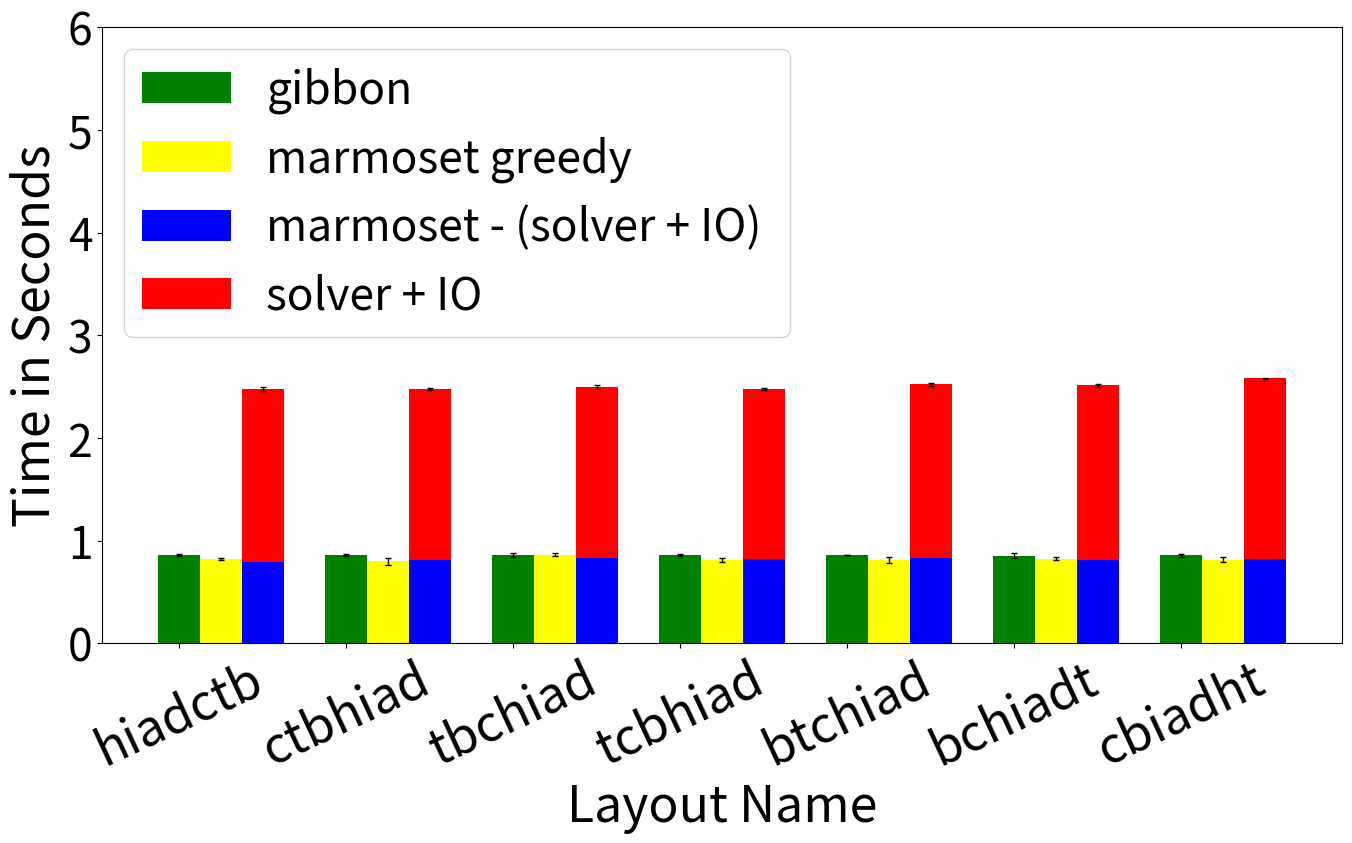
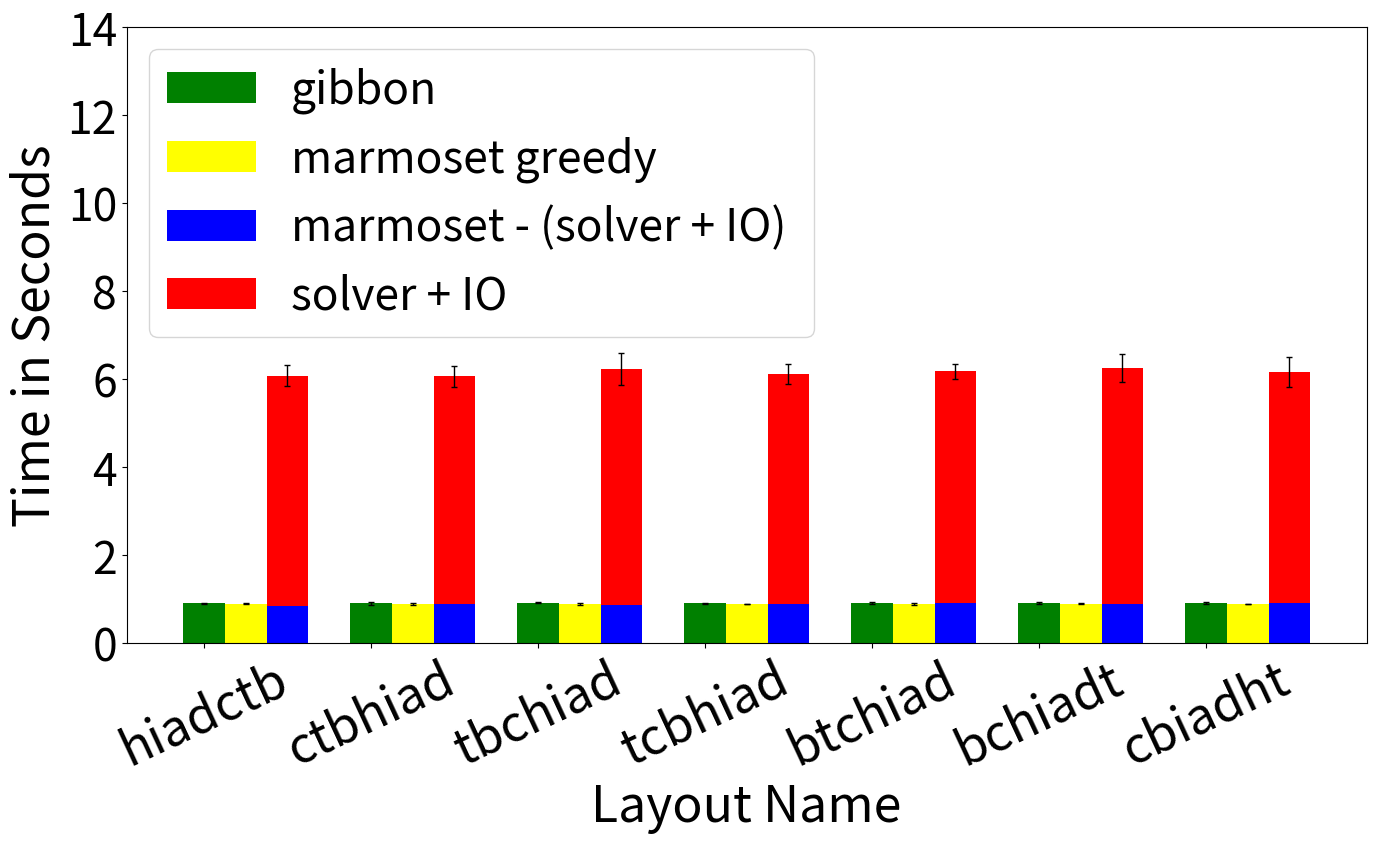
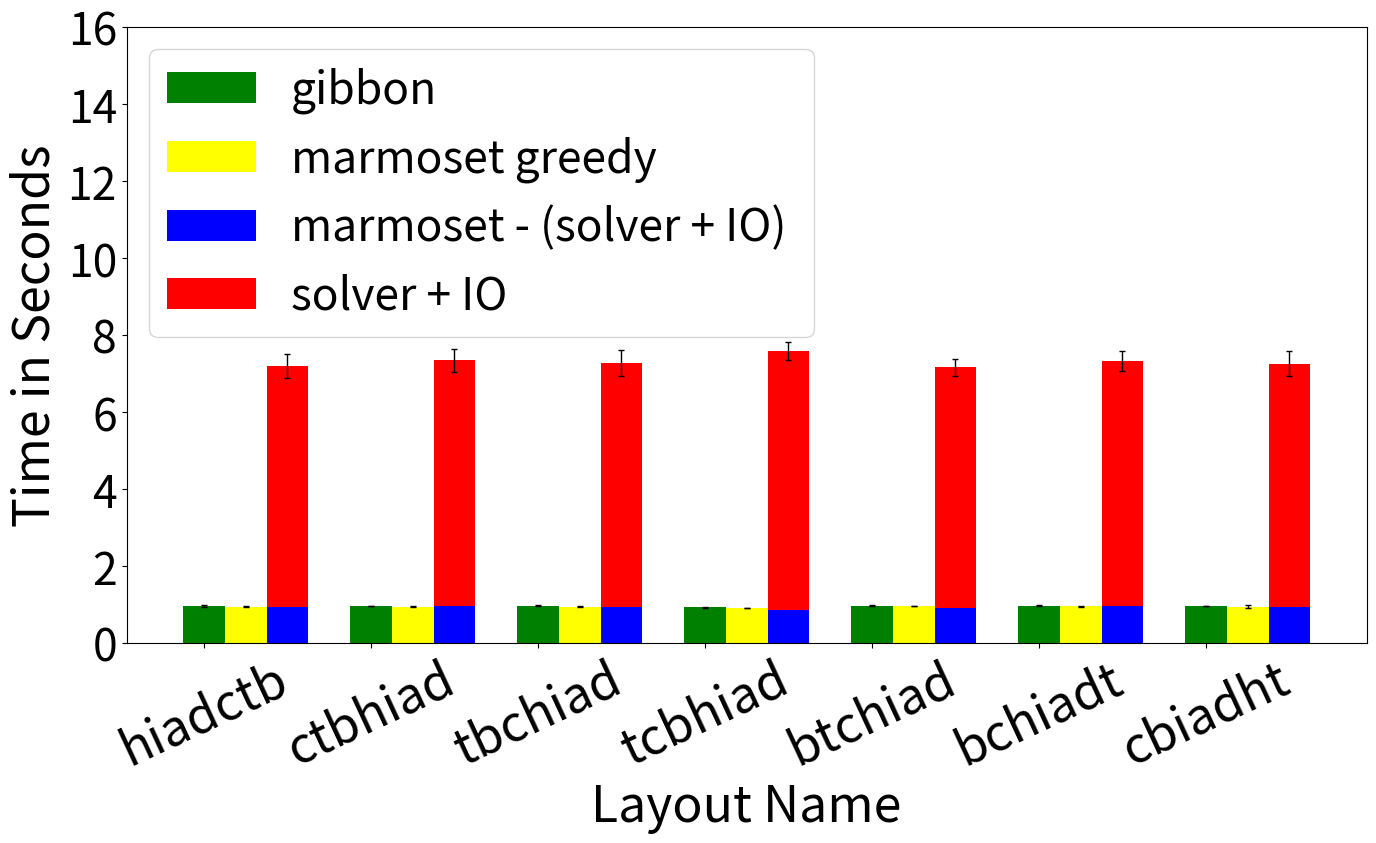
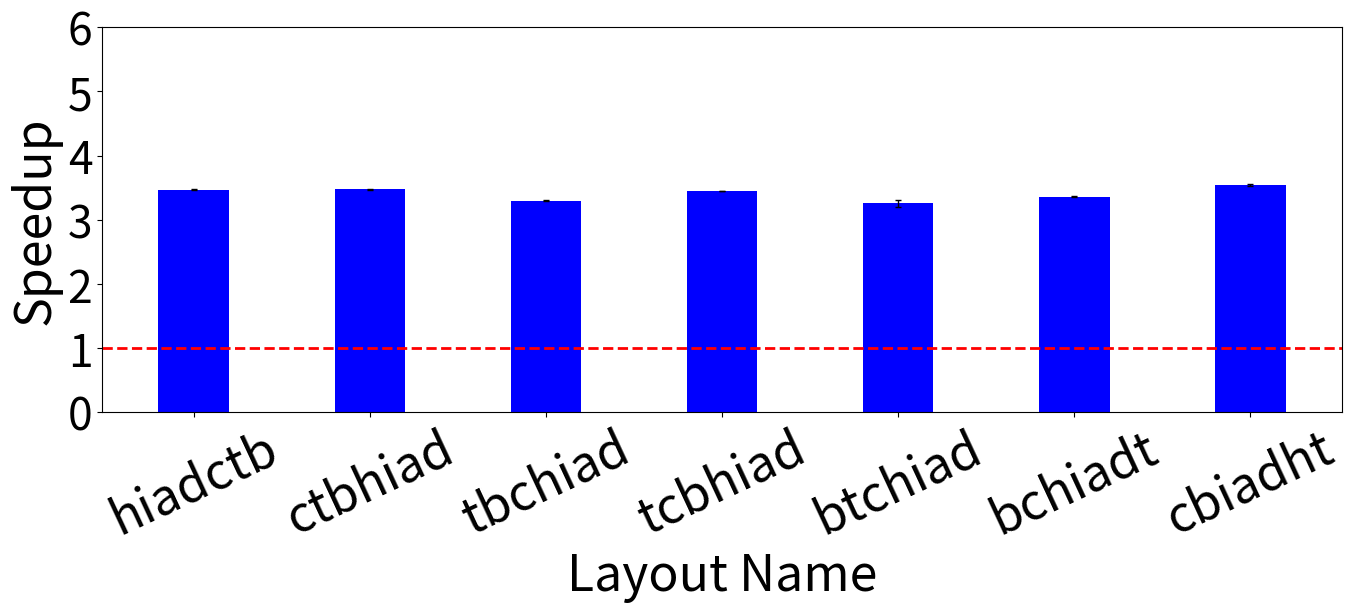
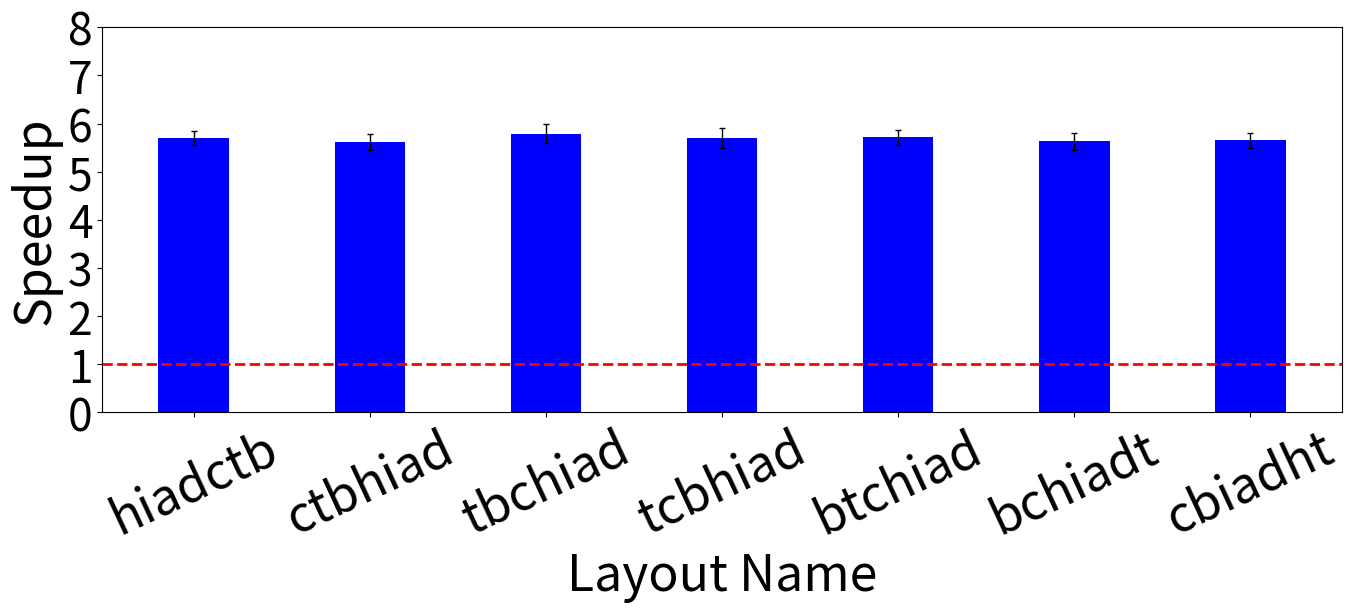
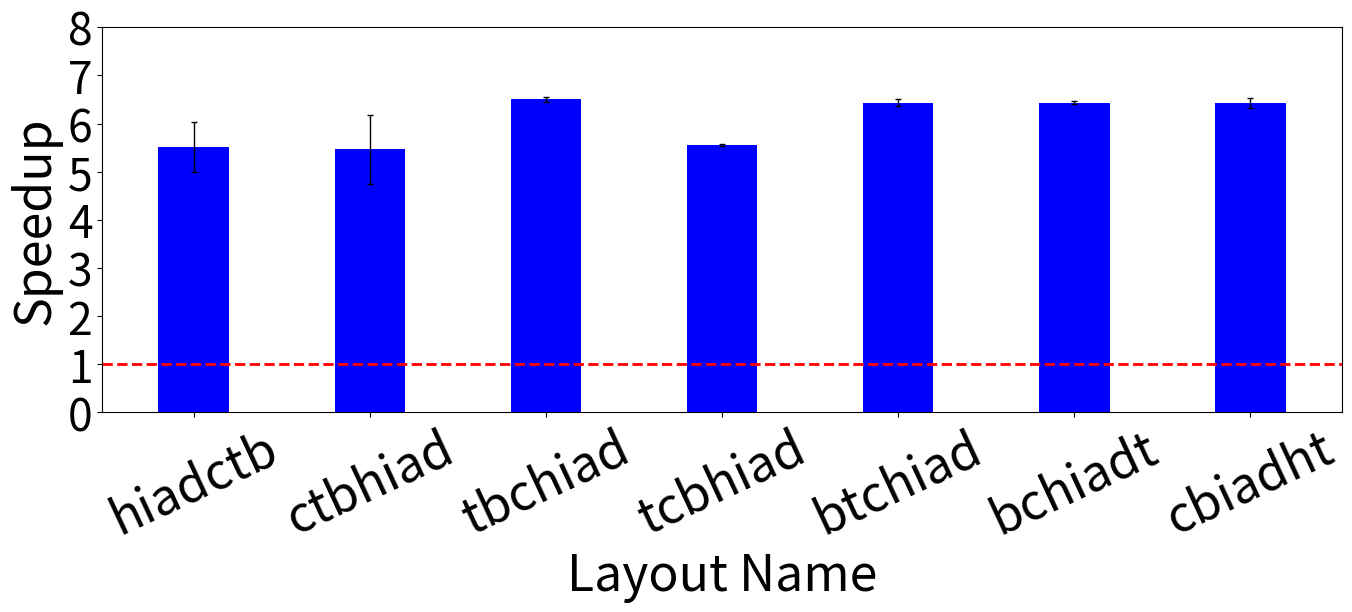

Source code (Python) for these figures, in order:
import matplotlib.pyplot as plt
import numpy as np


# FilterBlogCompileTimes
width = 0.25
groups = ['hiadctb', 'ctbhiad', 'tbchiad', 'tcbhiad', 'btchiad', 'bchiadt', 'cbiadht']
values = np.arange(len(groups))

fig, ax = plt.subplots()

#Marmoset

tot = [2.4763457775115967,2.4798877239227295,2.492201566696167,2.477468729019165,2.5222277641296387,2.5122578144073486,2.579533100128174]

tot_std_lb = [2.431425839364206,2.424893039978896,2.428376855522338,2.4279375176254256,2.477964917463084,2.4535700640418434,2.446750356597901]
tot_std_ub = [2.6037552591499273,2.532022179645941,2.5923903563917245,2.525194370022415,2.5719998283763528,2.5811512045060625,2.636505570170084]

solver = [1.680224205,1.6710066559999999,1.661507599,1.657419303,1.6937210820000002,1.7057379700000002,1.763435513]

solver_std_lb = [1.6364599883073974,1.6063177856108186,1.5751566073683283,1.5990164348400144,1.651269660305508,1.649585903578315,1.6392235267385031]
solver_std_ub = [1.791742598137047,1.7227313063891814,1.7201046617427824,1.7082858491599855,1.7585561703611592, 1.7630623073105736, 1.8344043452614966]


t_compile = [element1 - element2 for (element1, element2) in zip(tot, solver)]

error_compile_ub = [element1 - element2 for (element1, element2) in zip(tot_std_ub, solver_std_ub)]
error_compile_lb = [element1 - element2 for (element1, element2) in zip(tot_std_lb, solver_std_lb)]

delta_error_compile = [abs(element1 - element2) for (element1, element2) in zip(error_compile_ub, error_compile_lb)]
delta_error_solver  = [0] * 7 #[element1 - element2 for (element1, element2) in zip(tot_std_ub, tot_std_lb)]

#Gibbon
tot_compile_gibbon = [0.8607304096221924,0.859238862991333,0.8573410511016846,0.8580596446990967,0.8600566387176514,0.852698564529419,0.8588204383850098]
gibbon_lb = [0.852443202277915,0.8498290087198315,0.8397840946837096,0.8522387271071532,0.8587618256234751,0.836141325873412,0.8478211033878086,]
gibbon_ub = [0.8649528980842268,0.86187058302279,0.8594348142620098,0.8624391365436985,0.8612693298568038,0.8591973471883828,0.8630075717763083] 

#marmoset greedy 
tot_compile_greedy = [0.8232002258300781,0.7986009120941162,0.8631477355957031,0.8088064193725586,0.809377908706665,0.8230295181274414,0.8146462440490723]
greedy_lb = [0.8148159157009246,0.7805803182774125,0.8506619539874934,0.79823302307509,0.7933506167162483,0.8102714431176877,0.8019911534346515] 
greedy_ub = [0.824345088259579,0.8143934048162562,0.8672989864794932,0.8179191574906381,0.8199436668327427,0.826059744236506,0.8230051378318957]

delta_error_gibbon = [element1 - element2 for (element1, element2) in zip(gibbon_ub, gibbon_lb)]

delta_error_greedy = [element1 - element2 for (element1, element2) in zip(greedy_ub, greedy_lb)]

plt.ylim([0, 6])

# Stacked bar chart, gibbon
ax.bar(values, tot_compile_gibbon, yerr = delta_error_gibbon , width=width, ecolor = 'black', color= 'green', error_kw=dict(lw=1, capsize=2, capthick=1))

#Stacked bar chart greedy 
ax.bar(values + width, tot_compile_greedy, yerr = delta_error_greedy , width=width, ecolor = 'black', color= 'yellow', error_kw=dict(lw=1, capsize=2, capthick=1))

# Stacked bar chart, marmoset
ax.bar(values + width*2 , t_compile, yerr = delta_error_solver  , width=width, ecolor = 'black', color= 'blue')
ax.bar(values + width*2, solver, yerr = delta_error_compile , width=width, ecolor = 'black', bottom = t_compile, color= 'red', error_kw=dict(lw=1, capsize=2, capthick=1))

plt.xticks(values, groups, color='black', rotation=25, fontweight='normal', fontstyle='italic', fontsize='36', horizontalalignment='center')

plt.xlabel("Layout Name", fontsize='36')
plt.ylabel("Time in Seconds", fontsize ='36')

plt.yticks(fontsize='32')

Legend = ['gibbon', 'marmoset greedy', 'marmoset - (solver + IO) ', 'solver + IO']

ax.legend(Legend, loc = 2, fontsize=32)

fig.set_size_inches(16, 8)                                                                                                                                    
plt.savefig('FilterBlogCompileTimes.pdf', dpi=4000, format='pdf', bbox_inches='tight')
#plt.show() 



# ContentSearchCompileTimes
width = 0.25
groups = ['hiadctb', 'ctbhiad', 'tbchiad', 'tcbhiad', 'btchiad', 'bchiadt', 'cbiadht']
values = np.arange(len(groups))

fig, ax = plt.subplots()

#Marmoset

tot = [6.081379175186157,6.06399941444397,6.234234809875488,6.1213698387146,6.181093215942383,6.262093782424927,6.169062376022339]

tot_std_lb = [5.998436550160607,5.941136302864032,6.056734238303654,6.035853765428769,6.112343071597323,6.056516202216304,6.025754126992353]
tot_std_ub = [6.233867705007036,6.176806666140281,6.430480962756323, 6.268578573709686,6.279620410305753,6.375389544243657,6.363005697972382]

solver = [5.242176141,5.1773923250000005,5.354751968,5.223972439,5.275005103,5.368839304999999,5.249520898]

solver_std_lb = [5.1220051520955625,5.071235740306588,5.181306244559707,5.127580895361574,5.2212114340546885,5.155611325696527,5.107882930327245]
solver_std_ub = [5.351551019237773,5.275431983693413,5.532472068551405,5.3644265761939804,5.381269163945311,5.479814418970139, 5.455961354561646]


t_compile = [element1 - element2 for (element1, element2) in zip(tot, solver)]

#error_compile_ub = [element1 - element2 for (element1, element2) in zip(tot_std_ub, solver_std_ub)]
#error_compile_lb = [element1 - element2 for (element1, element2) in zip(tot_std_lb, solver_std_lb)]

delta_error_compile = [element1 - element2 for (element1, element2) in zip(tot_std_ub, tot_std_lb)]
delta_error_solver  = [0] * 7

#Gibbon
tot_compile_gibbon = [0.9083178043365479,0.9101319313049316,0.921332836151123,0.9051344394683838,0.91864013671875,0.9229867458343506,0.9178578853607178]
gibbon_lb = [0.9022814308169638,0.885252554510956,0.9131939656276613,0.8953648456312211,0.9038066579273588,0.9063729696602817,0.901092830844145]
gibbon_ub = [0.9151587610877401,0.9181514588048807,0.9264136440152153,0.9157871357225387,0.9221932378042493,0.9262777447901306,0.9206766715836978] 

#marmoset greedy 
tot_compile_greedy = [0.9009778499603271,0.8970122337341309,0.893225908279419,0.8943295478820801,0.8910129070281982,0.8961613178253174,0.8922576904296875]
greedy_lb = [0.8913367329231676,0.880767896610307,0.8798558221570603,0.8902103157697545,0.8727383124015266,0.8892640770100962,0.8892640770100962,0.8757294321434738] 
greedy_ub = [0.906987057309173,0.9033215627029798,0.9021972775811666,0.8957687962195846,0.8952015730558301,0.9023875957770403,0.8998111846337343]



delta_error_gibbon = [element1 - element2 for (element1, element2) in zip(gibbon_ub, gibbon_lb)]

delta_error_greedy = [element1 - element2 for (element1, element2) in zip(greedy_ub, greedy_lb)]

plt.ylim([0, 14])

# Stacked bar chart, gibbon
ax.bar(values, tot_compile_gibbon, yerr = delta_error_gibbon , width=width, ecolor = 'black', color= 'green', error_kw=dict(lw=1, capsize=2, capthick=1))

#Stacked bar chart greedy 
ax.bar(values + width, tot_compile_greedy, yerr = delta_error_greedy , width=width, ecolor = 'black', color= 'yellow', error_kw=dict(lw=1, capsize=2, capthick=1))

# Stacked bar chart, marmoset
ax.bar(values + width*2 , t_compile, yerr = delta_error_solver , width=width, ecolor = 'black', color= 'blue')
ax.bar(values + width*2, solver, yerr = delta_error_compile , width=width, ecolor = 'black', bottom = t_compile, color= 'red', error_kw=dict(lw=1, capsize=2, capthick=1))

plt.xticks(values, groups, color='black', rotation=25, fontweight='normal', fontstyle='italic', fontsize='36', horizontalalignment='center')

plt.xlabel("Layout Name", fontsize='36')
plt.ylabel("Time in Seconds", fontsize ='36')

plt.yticks(fontsize='32')

Legend = ['gibbon', 'marmoset greedy', 'marmoset - (solver + IO) ', 'solver + IO']

ax.legend(Legend, loc = 2, fontsize=32)

fig.set_size_inches(16, 8)                                                                                                                                    
plt.savefig('ContentSearchCompileTimes.pdf', dpi=4000, format='pdf', bbox_inches='tight')
#plt.show() 


#--------------------------------------------------------------------------------------------------------------------------------------------------------------------------------------


#TagSearchCompileTimes
width = 0.25
groups = ['hiadctb', 'ctbhiad', 'tbchiad', 'tcbhiad', 'btchiad', 'bchiadt', 'cbiadht']
values = np.arange(len(groups))

fig, ax = plt.subplots()

#Marmoset

tot = [7.2059361934661865,7.346128940582275,7.281888723373413,7.591944456100464,7.1686179637908936,7.332003116607666,7.263138055801392]

tot_std_lb = [7.062782871756884,7.116351133602505,7.07569103097135,7.477315059293655,7.072487588607124,7.207674328579598,7.146516855719437]
tot_std_ub = [7.371132849288717,7.403958208675869, 7.40285548248012, 7.723281485184019,7.297944735272542,7.475319030456317,7.479295197960983]

solver = [6.257179876,6.369001831999999,6.336062887000001,6.7323154800000005,6.242812315,6.361802778,6.328930246]

solver_std_lb = [6.121274403056076,6.170748797571678,6.145702238963185,6.571989770757389,6.141317742880025,6.234596492857011,6.2050361348444145]
solver_std_ub = [6.4044208273883685,6.467482173983878, 6.4847974483701485,6.846211699687055,6.341438445564419,6.518163150920768,6.525735220266695]


t_compile = [element1 - element2 for (element1, element2) in zip(tot, solver)]

error_compile_ub = [element1 - element2 for (element1, element2) in zip(tot_std_ub, solver_std_ub)]
error_compile_lb = [element1 - element2 for (element1, element2) in zip(tot_std_lb, solver_std_lb)]

delta_error_compile = [element1 - element2 for (element1, element2) in zip(tot_std_ub, tot_std_lb)]
delta_error_solver  = [0] * 7 #[element1 - element2 for (element1, element2) in zip(tot_std_ub, tot_std_lb)]

#Gibbon
tot_compile_gibbon = [0.9700431823730469,0.9678890705108643,0.9738900661468506,0.9320886135101318,0.9801414012908936,0.9762258529663086,0.9723186492919922]
gibbon_lb = [0.9484352364840066,0.9615927477982519,0.9668692814989756,0.9191053856724077,0.9717827975697478,0.9677049141291735,0.9682013305347521]
gibbon_ub = [0.9733474160530214,0.9731676108002453,0.9797498052964074,0.9354812685668229,0.9837185468991106,0.9779881019230726,0.9742702266585801] 


#marmoset greedy 
tot_compile_greedy = [0.9543266296386719,0.952153205871582,0.9502048492431641,0.9125690460205078,0.9581794738769531,0.9601764678955078,0.9542787075042725]
greedy_lb = [0.9395896722315223,0.944400543160545,0.9427559402864358,0.9080648920030837,0.9566546337910777,0.9530116236533243,0.9307631870241089] 
greedy_ub = [0.9585955809117882,0.9580711581435729,0.9562467177098477,0.9168423048895488,0.9591993434122914,0.964566225840762,0.9602882113591376]

delta_error_gibbon = [element1 - element2 for (element1, element2) in zip(gibbon_ub, gibbon_lb)]

delta_error_greedy = [element1 - element2 for (element1, element2) in zip(greedy_ub, greedy_lb)]

plt.ylim([0, 16])

# Stacked bar chart, gibbon
ax.bar(values, tot_compile_gibbon, yerr = delta_error_gibbon , width=width, ecolor = 'black', color= 'green', error_kw=dict(lw=1, capsize=2, capthick=1))

#Stacked bar chart greedy 
ax.bar(values + width, tot_compile_greedy, yerr = delta_error_greedy , width=width, ecolor = 'black', color= 'yellow', error_kw=dict(lw=1, capsize=2, capthick=1))

# Stacked bar chart, marmoset
ax.bar(values + width*2 , t_compile, yerr = delta_error_solver , width=width, ecolor = 'black', color= 'blue')
ax.bar(values + width*2, solver, yerr = delta_error_compile , width=width, ecolor = 'black', bottom = t_compile, color= 'red', error_kw=dict(lw=1, capsize=2, capthick=1))

plt.xticks(values, groups, color='black', rotation=25, fontweight='normal', fontstyle='italic', fontsize='36', horizontalalignment='center')

plt.xlabel("Layout Name", fontsize='36')
plt.ylabel("Time in Seconds", fontsize ='36')

plt.yticks(fontsize='32')

Legend = ['gibbon', 'marmoset greedy', 'marmoset - (solver + IO) ', 'solver + IO']

ax.legend(Legend, loc = 2, fontsize=32)


fig.set_size_inches(16, 8)                                                                                                                                    
plt.savefig('TagSearchCompileTimes.pdf', dpi=4000, format='pdf', bbox_inches='tight')
#plt.show() 

#--------------------------------------------------------------------------------------------------------------------------------------------------------------------------------------


#GHC VS GIBBON SPEEDUPS Filter Blogs
width = 0.4
groups = ['hiadctb', 'ctbhiad', 'tbchiad', 'tcbhiad', 'btchiad', 'bchiadt', 'cbiadht']
values = np.arange(len(groups))

fig, ax = plt.subplots()

#Marmoset

Marmoset_Median = 0.065
Marmoset_UB     = 0.06500446729509662
Marmoset_LB     = 0.06578108826045892

Ghc = [(0.225395476/Marmoset_Median),(0.225769255/Marmoset_Median),(0.214234569/Marmoset_Median), (0.223801856/Marmoset_Median), (0.211657778/Marmoset_Median), (0.218405599/Marmoset_Median), (0.230497711/Marmoset_Median)] 
ErrorBarGhcLb = [(0.22429329448170157/Marmoset_UB),(0.22459338544449045/Marmoset_UB),(0.212920461807541/Marmoset_UB), (0.22280862150748224/Marmoset_UB), (0.2101991556628915/Marmoset_UB), (0.21738497102868323/Marmoset_UB), (0.22989495707724106/Marmoset_UB)]
ErrorBarGhcUb = [(0.22756159240718735/Marmoset_LB),(0.2267582294443984/Marmoset_LB),(0.21495953797023679/Marmoset_LB), (0.2253176862702956/Marmoset_LB), (0.21630266855933072/Marmoset_LB), (0.219801701193539/Marmoset_LB), (0.2316596989227589/Marmoset_LB)] 

delta_error_ghc = [abs(element1 - element2) for (element1, element2) in zip(ErrorBarGhcUb, ErrorBarGhcLb)]
plt.ylim([0, 6])

# Stacked bar chart, marmoset
ax.bar(values , Ghc, yerr = delta_error_ghc , width=width, ecolor = 'black', color= 'blue', error_kw=dict(lw=1, capsize=2, capthick=1))

plt.xticks(values, groups, color='black', rotation=25, fontweight='normal', fontstyle='italic', fontsize='36', horizontalalignment='center')

plt.xlabel("Layout Name", fontsize='36')
plt.ylabel("Speedup", fontsize ='36')

plt.yticks(fontsize='32')

plt.axhline(y=1, color='r', linestyle='--', lw=2)

fig.set_size_inches(16, 5)                                                                                                                                    
plt.savefig('SpeedupMarmosetGhcFilterBlogs.pdf', dpi=4000, format='pdf', bbox_inches='tight')
 
#--------------------------------------------------------------------------------------------------------------------------------------------------------------------------------------


#GHC VS GIBBON SPEEDUPS Content Search
width = 0.4
groups = ['hiadctb', 'ctbhiad', 'tbchiad', 'tcbhiad', 'btchiad', 'bchiadt', 'cbiadht']
values = np.arange(len(groups))

fig, ax = plt.subplots()

#Marmoset

Marmoset_Median = 0.637
Marmoset_UB     = 0.6352029703132667
Marmoset_LB     = 0.639036807464511

Ghc = [(3.626187277/Marmoset_Median),(3.57383524/Marmoset_Median),(3.684741551/Marmoset_Median), (3.632958663/Marmoset_Median), (3.638080366/Marmoset_Median), (3.585630508/Marmoset_Median), (3.599035579/Marmoset_Median)] 

ErrorBarGhcLb = [(3.584182679694473/Marmoset_UB),(3.497106889117984/Marmoset_UB),(3.5843370635607665/Marmoset_UB), (3.5480737523985537/Marmoset_UB), (3.5766176723174516/Marmoset_UB), (3.5249513016925893/Marmoset_UB), (3.53552073656425/Marmoset_UB)]

ErrorBarGhcUb = [(3.700556361416638/Marmoset_LB),(3.6252115513264593/Marmoset_LB),(3.7325632782170115/Marmoset_LB), (3.700484465823669/Marmoset_LB), (3.6950645536825486/Marmoset_LB), (3.6559300227518547/Marmoset_LB), (3.655430860991307/Marmoset_LB)] 

delta_error_ghc = [element1 - element2 for (element1, element2) in zip(ErrorBarGhcUb, ErrorBarGhcLb)]
plt.ylim([0, 8])

# Stacked bar chart, marmoset
ax.bar(values , Ghc, yerr = delta_error_ghc , width=width, ecolor = 'black', color= 'blue', error_kw=dict(lw=1, capsize=2, capthick=1))

plt.xticks(values, groups, color='black', rotation=25, fontweight='normal', fontstyle='italic', fontsize='36', horizontalalignment='center')

plt.xlabel("Layout Name", fontsize='36')
plt.ylabel("Speedup", fontsize ='36')

plt.yticks(fontsize='32')

plt.axhline(y=1, color='r', linestyle='--', lw=2)

fig.set_size_inches(16, 5)                                                                                                                                    
plt.savefig('SpeedupMarmosetGhcContentSearch.pdf', dpi=4000, format='pdf', bbox_inches='tight')

 

#--------------------------------------------------------------------------------------------------------------------------------------------------------------------------------------

#GHC VS GIBBON SPEEDUPS Tag Search
width = 0.4
groups = ['hiadctb', 'ctbhiad', 'tbchiad', 'tcbhiad', 'btchiad', 'bchiadt', 'cbiadht']
values = np.arange(len(groups))

fig, ax = plt.subplots()

#Marmoset

Marmoset_Median = 2.216
Marmoset_UB     = 2.21056925710439
Marmoset_LB     = 2.2326018540067203

Ghc = [(12.196863463/Marmoset_Median),(12.110002843/Marmoset_Median),(14.40740848/Marmoset_Median), (12.310711557/Marmoset_Median), (14.252560143/Marmoset_Median), (14.252560143/Marmoset_Median), (14.252560143/Marmoset_Median)] 

ErrorBarGhcLb = [(11.808613241352441/Marmoset_UB),(11.759131672706282/Marmoset_UB),(14.308582698203264/Marmoset_UB), (12.227651187984256/Marmoset_UB), (14.111179461701267/Marmoset_UB), (14.158143463814984/Marmoset_UB), (12.229775082548432/Marmoset_UB)]

ErrorBarGhcUb = [(13.083980757758669/Marmoset_LB),(13.477219183293716/Marmoset_LB),(14.56685479979674/Marmoset_LB), (12.385758416904634/Marmoset_LB), (14.407891856076512/Marmoset_LB), (14.361631075073905/Marmoset_LB), (12.589485113007125/Marmoset_LB)] 

delta_error_ghc = [element1 - element2 for (element1, element2) in zip(ErrorBarGhcUb, ErrorBarGhcLb)]
plt.ylim([0, 8])

# Stacked bar chart, marmoset
ax.bar(values , Ghc, yerr = delta_error_ghc , width=width, ecolor = 'black', color= 'blue', error_kw=dict(lw=1, capsize=2, capthick=1))

plt.xticks(values, groups, color='black', rotation=25, fontweight='normal', fontstyle='italic', fontsize='36', horizontalalignment='center')

plt.xlabel("Layout Name", fontsize='36')
plt.ylabel("Speedup", fontsize ='36')

plt.yticks(fontsize='32')

plt.axhline(y=1, color='r', linestyle='--', lw=2)

fig.set_size_inches(16, 5)                                                                                                                                    
plt.savefig('SpeedupMarmosetGhcTagSearch.pdf', dpi=4000, format='pdf', bbox_inches='tight')
plt.show() 
